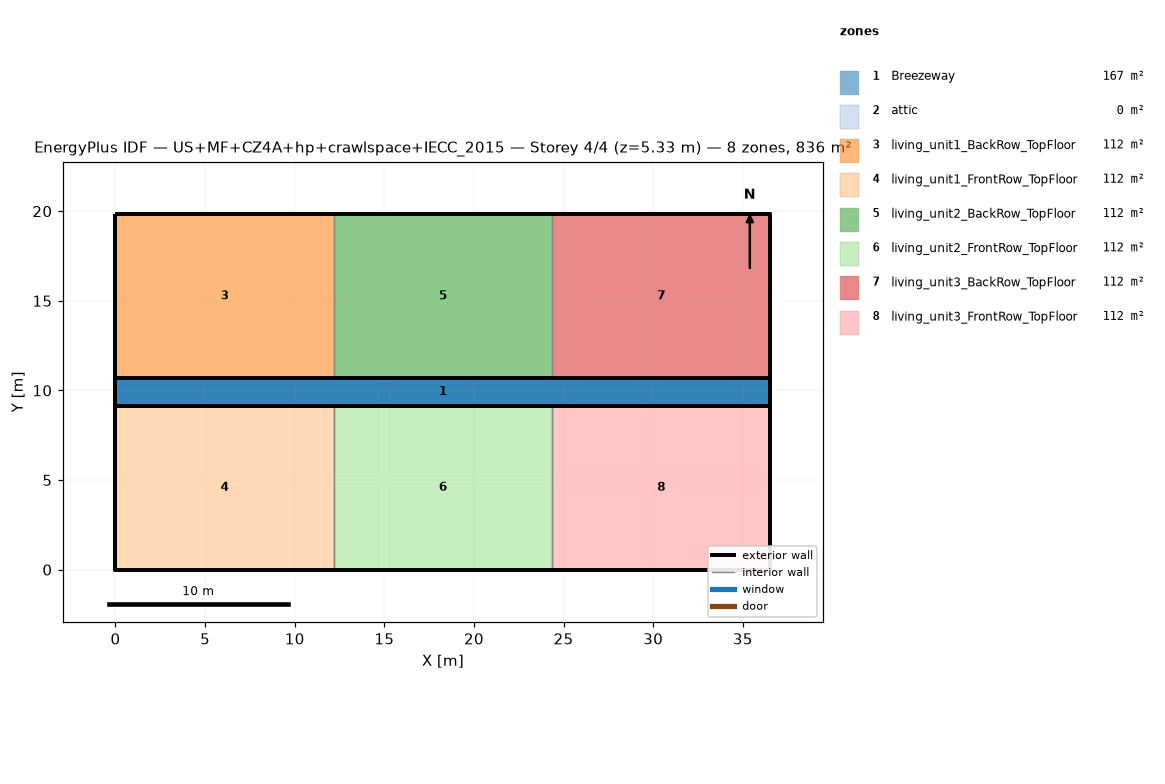
=== STOREY PLAN SPEC (per zone: floor XY polygon, exterior-wall plan segments, windows/doors) ===
zone 1: Breezeway  (167.0 m²)
  floor: (36.54, 9.16) (0.00, 9.16) (0.00, 10.68) (36.54, 10.68)
  floor: (36.54, 9.16) (0.00, 9.16) (0.00, 10.68) (36.54, 10.68)
  floor: (36.54, 9.16) (0.00, 9.16) (0.00, 10.68) (36.54, 10.68)
zone 2: attic  (0.0 m²)
  exterior wall: (36.54, 0.00) – (36.54, 19.84) – (36.54, 9.92)  [29.8 m]
  exterior wall: (0.00, 19.84) – (0.00, 0.00) – (0.00, 9.92)  [29.8 m]
zone 3: living_unit1_BackRow_TopFloor  (111.5 m²)
  floor: (12.18, 10.68) (0.00, 10.68) (0.00, 19.84) (12.18, 19.84)
  exterior wall: (12.18, 19.84) – (0.00, 19.84)  [12.2 m]
  exterior wall: (0.00, 19.84) – (0.00, 10.68)  [9.2 m]
  exterior wall: (0.00, 10.68) – (12.18, 10.68)  [12.2 m]
  interior walls: 1
zone 4: living_unit1_FrontRow_TopFloor  (111.5 m²)
  floor: (12.18, 0.00) (0.00, 0.00) (0.00, 9.16) (12.18, 9.16)
  exterior wall: (0.00, 0.00) – (12.18, 0.00)  [12.2 m]
  exterior wall: (0.00, 9.16) – (0.00, 0.00)  [9.2 m]
  exterior wall: (12.18, 9.16) – (0.00, 9.16)  [12.2 m]
  interior walls: 1
zone 5: living_unit2_BackRow_TopFloor  (111.5 m²)
  floor: (24.36, 10.68) (12.18, 10.68) (12.18, 19.84) (24.36, 19.84)
  exterior wall: (12.18, 10.68) – (24.36, 10.68)  [12.2 m]
  exterior wall: (24.36, 19.84) – (12.18, 19.84)  [12.2 m]
  interior walls: 2
zone 6: living_unit2_FrontRow_TopFloor  (111.5 m²)
  floor: (24.36, 0.00) (12.18, 0.00) (12.18, 9.16) (24.36, 9.16)
  exterior wall: (12.18, 0.00) – (24.36, 0.00)  [12.2 m]
  exterior wall: (24.36, 9.16) – (12.18, 9.16)  [12.2 m]
  interior walls: 2
zone 7: living_unit3_BackRow_TopFloor  (111.5 m²)
  floor: (36.54, 10.68) (24.36, 10.68) (24.36, 19.84) (36.54, 19.84)
  exterior wall: (36.54, 10.68) – (36.54, 19.84)  [9.2 m]
  exterior wall: (36.54, 19.84) – (24.36, 19.84)  [12.2 m]
  exterior wall: (24.36, 10.68) – (36.54, 10.68)  [12.2 m]
  interior walls: 1
zone 8: living_unit3_FrontRow_TopFloor  (111.5 m²)
  floor: (36.54, 0.00) (24.36, 0.00) (24.36, 9.16) (36.54, 9.16)
  exterior wall: (24.36, 0.00) – (36.54, 0.00)  [12.2 m]
  exterior wall: (36.54, 0.00) – (36.54, 9.16)  [9.2 m]
  exterior wall: (36.54, 9.16) – (24.36, 9.16)  [12.2 m]
  interior walls: 1

=== DERIVED (storey summary) ===
Building: US+MF+CZ4A+hp+crawlspace+IECC_2015
Storey: 4 of 4  (floor level z = 5.33 m)
Storey gross floor area: 836.2 m²
Zones on this storey: 8
  - Breezeway: floor 167.0 m²
  - attic: floor 0.0 m²; exterior wall 59.5 m (81.9 m²); WWR 0.0%
  - living_unit1_BackRow_TopFloor: floor 111.5 m²; exterior wall 33.5 m (86.9 m²); WWR 0.0%
  - living_unit1_FrontRow_TopFloor: floor 111.5 m²; exterior wall 33.5 m (86.9 m²); WWR 0.0%
  - living_unit2_BackRow_TopFloor: floor 111.5 m²; exterior wall 24.4 m (63.1 m²); WWR 0.0%
  - living_unit2_FrontRow_TopFloor: floor 111.5 m²; exterior wall 24.4 m (63.1 m²); WWR 0.0%
  - living_unit3_BackRow_TopFloor: floor 111.5 m²; exterior wall 33.5 m (86.9 m²); WWR 0.0%
  - living_unit3_FrontRow_TopFloor: floor 111.5 m²; exterior wall 33.5 m (86.9 m²); WWR 0.0%
Zone adjacency (shared interzone walls):
  - living_unit1_BackRow_TopFloor ↔ living_unit2_BackRow_TopFloor
  - living_unit1_FrontRow_TopFloor ↔ living_unit2_FrontRow_TopFloor
  - living_unit2_BackRow_TopFloor ↔ living_unit3_BackRow_TopFloor
  - living_unit2_FrontRow_TopFloor ↔ living_unit3_FrontRow_TopFloor